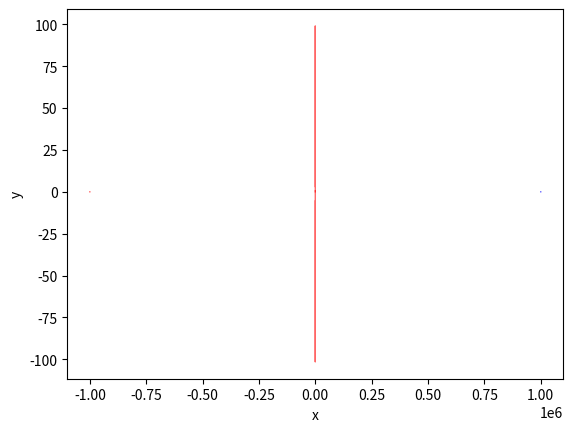

The matplotlib source for this figure:
import matplotlib
matplotlib.use('agg')
import matplotlib.pyplot as plt
import numpy as npy
import random

from math import sqrt, pi, sin, cos
import copy
ERROR = 0.01
G = 1
planet_list = list()
colors=["r", "g", "b","r","g","b"]

def AlmostEqual(first, second):
    delta = abs(ERROR * first)
    diff = abs(first - second)
    assert diff <= delta
    
def dot_product(x_1, y_1, x_2, y_2):
    return x_1*x_2 + y_1*y_2

def angle(x_1, y_1, x_2, y_2):
    return
    
def distance(x_1, y_1, x_2, y_2):
    # print(sqrt((x_1-x_2)*(x_1-x_2) + (y_1-y_2)*(y_1-y_2)))
    return sqrt((x_1-x_2)*(x_1-x_2) + (y_1-y_2)*(y_1-y_2))

def F(m_1, m_2, d_x, d_y):
    ''' Newton's Law of Universe Gravitation '''
    r = sqrt(d_x * d_x + d_y * d_y)
    if r == 0:
        # print("yo")
        return [0,0]
    else:
        tmp = -G * m_1 / r * m_2 / r 
        return [tmp*d_x/r, tmp*d_y/r]
        
class planet:
    def __init__(self, mass, coordinate_x, coordinate_y, speed_x, speed_y):
        self.mass = (mass)
        self.coordinate_x = (coordinate_x)
        self.coordinate_y = (coordinate_y)
        self.speed_x = (speed_x)
        self.speed_y = (speed_y)
        self.x_list = list()
        self.y_list=list()

    def __str__(self):
        return "mass: " + str(self.mass) + " coordianate-x: " + str(self.coordinate_x) + " coordiante-y: " + \
            str(self.coordinate_y) + " speed-x: " + str(self.speed_x) + " speed-y: " + str(self.speed_y)
    
    def renew(self, list: list):
        force = [0,0]
        for i in list:
            delta_force = F(self.mass, i.mass
                , self.coordinate_x - i.coordinate_x, self.coordinate_y - i.coordinate_y)
            force[0] += delta_force[0]
            force[1] += delta_force[1]
        self.speed_x += force[0] / self.mass
        self.speed_y += force[1] / self.mass
        self.coordinate_x += self.speed_x
        self.coordinate_y += self.speed_y
        self.x_list.append(self.coordinate_x)
        self.y_list.append(self.coordinate_y)

    def draw(self):
        #创建图并命名
        plt.figure('Line fig')
        ax = plt.gca()
        #设置x轴、y轴名称
        ax.set_xlabel('x')
        ax.set_ylabel('y')
        #画连线图，以x_list中的值为横坐标，以y_list中的值为纵坐标
        #参数c指定连线的颜色，linewidth指定连线宽度，alpha指定连线的透明度
        ax.plot(self.x_list, self.y_list, color=colors[int(random.random()*6)], linewidth=1, alpha=0.6)

def print_list(list):
        for i in list:
                print(str(i))

def task1(planets_num: int, check_time: int, bodys: list):
    for i in range(planets_num):
        planet_list.append(planet(bodys[i][0], bodys[i][1], bodys[i][2], bodys[i][3], bodys[i][4]))
    # print_list(planet_list)
    pre_planet_list = list()
    for i in range(check_time):
        pre_planet_list = copy.deepcopy(planet_list)
        for j in planet_list:
            j.renew(pre_planet_list)
        pre_planet_list.clear()
    for i in planet_list:
        i.draw()
    plt.savefig('./planet.png')
    # print_list(planet_list)
    print([[i.coordinate_x, i.coordinate_y] for i in planet_list])
    return [[i.coordinate_x, i.coordinate_y] for i in planet_list]


def task2(check_time: int, bodys: list):
    tmp = task1(4, check_time, bodys)
    # print(tmp)   
    sun = 0
    for i in range(3):
            if (distance(tmp[i][0], tmp[i][1], tmp[3][0], tmp[3][1]) <= 200):
                    sun+=1
    if sun == 0:
        return "Eternal Night"
    elif sun == 1:
        return "Stable Era"
    elif sun == 2:
        return "Double-Solar Day"
    elif sun == 3:
        return "Tri-Solar Day"

output = task2(
        1986,
        [
                [1000, 0, 0, 0, 0],
                [1, 1000000, 0, 0, 0],
                [1, -1000000, 0, 0, 0],
                [0.1, 100, 0, 0, sqrt(10)]
        ]
)

print(output)